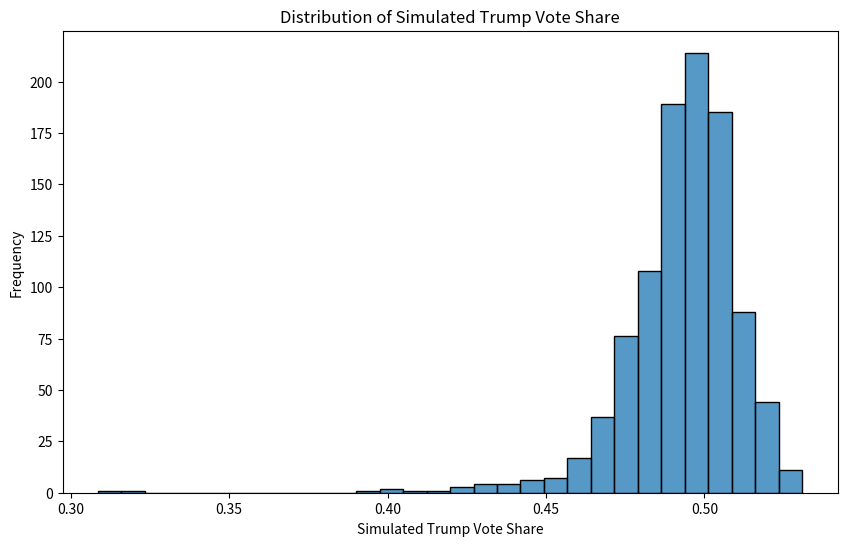

Reproduce this figure in Python. (Note: this script raises an exception after producing the figure.)
import numpy as np
import pandas as pd
import matplotlib.pyplot as plt
import seaborn as sns
import os

# Model parameters (intercept and coefficients) from trained model
intercept = 0.5324
coef_numeric_grade = -0.0160
coef_sample_size = -2.28e-06
coef_pollscore = -0.0064

# Simulation assumptions based on the histograms and additional details
num_simulations = 1000

# Generate simulated predictor values based on assumed distributions
np.random.seed(42)  # For reproducibility
simulated_data = pd.DataFrame({
    'numeric_grade': np.random.normal(2.0, 0.7, num_simulations),  # Assuming normal distribution
    'sample_size': np.random.lognormal(np.log(1800), 1.2, num_simulations),  # Log-normal for skew
    'pollscore': np.random.normal(-0.3, 0.7, num_simulations),  # Normal distribution
})

# Predict Trump's vote share for each simulated data point
simulated_data['predicted_trump_pct'] = (
        intercept +
        coef_numeric_grade * simulated_data['numeric_grade'] +
        coef_sample_size * simulated_data['sample_size'] +
        coef_pollscore * simulated_data['pollscore']
)

# Analyze simulation results
mean_prediction = simulated_data['predicted_trump_pct'].mean()
std_dev_prediction = simulated_data['predicted_trump_pct'].std()
conf_interval = (mean_prediction - 1.96 * std_dev_prediction / np.sqrt(num_simulations),
                 mean_prediction + 1.96 * std_dev_prediction / np.sqrt(num_simulations))

print(f"Mean Predicted Trump Vote Share: {mean_prediction:.3f}")
print(f"Standard Deviation of Predictions: {std_dev_prediction:.3f}")
print(f"95% Confidence Interval: {conf_interval[0]:.3f}, {conf_interval[1]:.3f}")


plt.figure(figsize=(10, 6))
sns.histplot(x=np.array(simulated_data['predicted_trump_pct']), bins=30)
plt.xlabel("Simulated Trump Vote Share")
plt.ylabel("Frequency")
plt.title("Distribution of Simulated Trump Vote Share")
plt.show()

# Define the path to save the file
try:
    current_dir = os.path.dirname(os.path.abspath(__file__))
except NameError:
    current_dir = os.getcwd()
parent_dir = os.path.join(current_dir, '..')
output_path = os.path.join(parent_dir, 'data', 'simulation_data', 'simulated_predictions.parquet')
os.makedirs(os.path.dirname(output_path), exist_ok=True)
simulated_data.to_parquet(output_path, index=False)
print(f"Simulated data saved to {output_path}")
